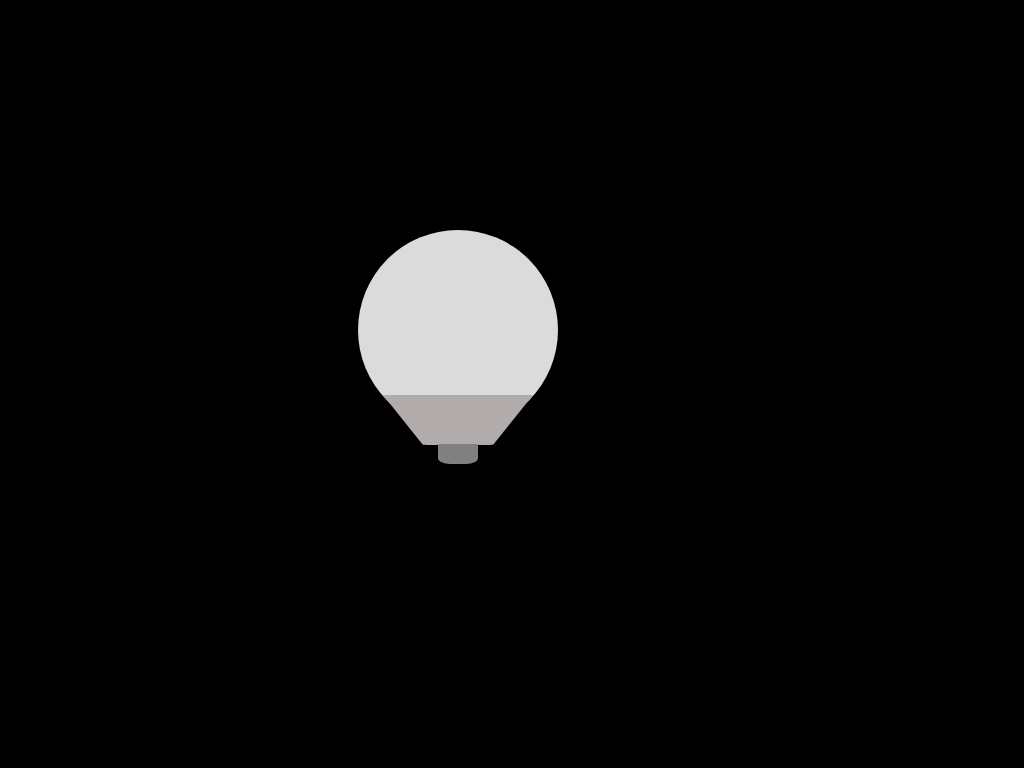

Give the HTML and CSS whose rendering is this image.

<!DOCTYPE html>
<html lang="en">

<head>
    <meta charset="UTF-8">
    <meta name="viewport" content="width=device-width, initial-scale=1.0">
    <title>bulb</title>
</head>

<body>
    <div class="bulb"></div>
</body>

<style>
    * {
        padding: 0px;
        margin: 0px;
        box-sizing: border-box;
    }

    body {
        align-content: center;
        justify-content: center;
        background-color: black;
        height: 100vh;
    }

    .bulb {
        height: 200px;
        width: 200px;
        background-color: rgb(219, 219, 219);
        position:absolute;
        left:35%;
        top:30%;
        border-radius:50%;
    }
    .bulb::before,.bulb::after{
        content: "";
        position:absolute;
        transform:translate(-50%,-50%);
    }
    .bulb::before{
        width:70px;
        height:0px;
        border-top:50px solid rgb(177, 171, 171);
        border-left:40px solid transparent;
        border-right:40px solid transparent;
        border-bottom-left-radius:30%;
        border-bottom-right-radius:30%;
        left:50%;
        top:95%;
    }
    .bulb:after{
        width:40px;
        height:0;
        border-top:20px solid grey;
        border-bottom-left-radius:30%;
        border-bottom-right-radius:30%;
        left:50%;
        top:112%;
    }
    .bulb:hover{
        background-color:yellow;
        box-shadow:0 0 135px yellow;

    }
</style>

</html>